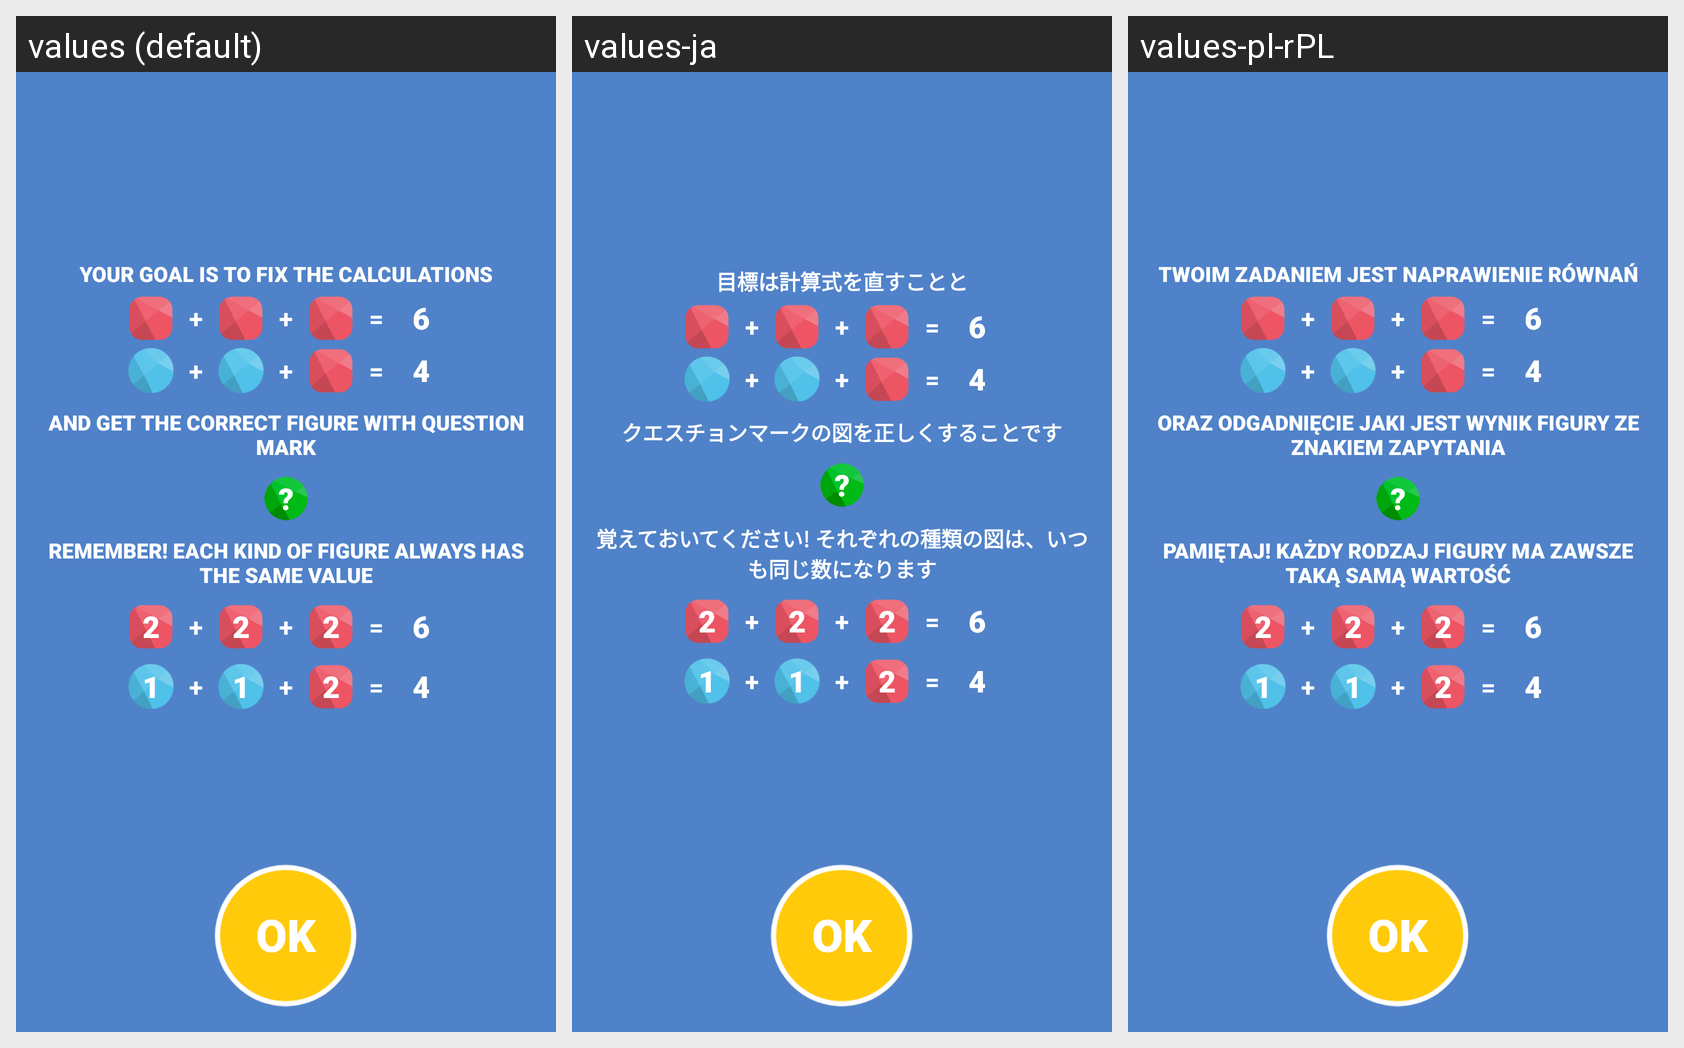

Translations of the strings shown on this Android screen, per locale in the grid:
Android screen res/layout/tutorial_layout.xml rendered under 3 locales, left to right: values (default), values-ja, values-pl-rPL. Device: Nexus 5 (rendered at 1080×1920; each locale shown at half size, 540×960, under a caption strip naming it); theme Theme.AppCompat.Light.NoActionBar.
Strings drawn on this screen, with the default value and each locale's value (text and hints the layout hard-codes, and strings that could not be matched under every locale, appear in the picture but are not listed):

tut_1
  values: YOUR GOAL IS TO FIX THE CALCULATIONS
  values-ja: 目標は計算式を直すことと
  values-pl-rPL: TWOIM ZADANIEM JEST NAPRAWIENIE RÓWNAŃ

tut_2
  values: AND GET THE CORRECT FIGURE WITH QUESTION MARK
  values-ja: クエスチョンマークの図を正しくすることです
  values-pl-rPL: ORAZ ODGADNIĘCIE JAKI JEST WYNIK FIGURY ZE ZNAKIEM ZAPYTANIA

question
  values: ?
  values-ja: ?  [not translated; the default value is used]
  values-pl-rPL: ?  [not translated; the default value is used]

tut_3
  values: REMEMBER! EACH KIND OF FIGURE ALWAYS HAS THE SAME VALUE
  values-ja: 覚えておいてください! それぞれの種類の図は、いつも同じ数になります
  values-pl-rPL: PAMIĘTAJ! KAŻDY RODZAJ FIGURY MA ZAWSZE TAKĄ SAMĄ WARTOŚĆ
